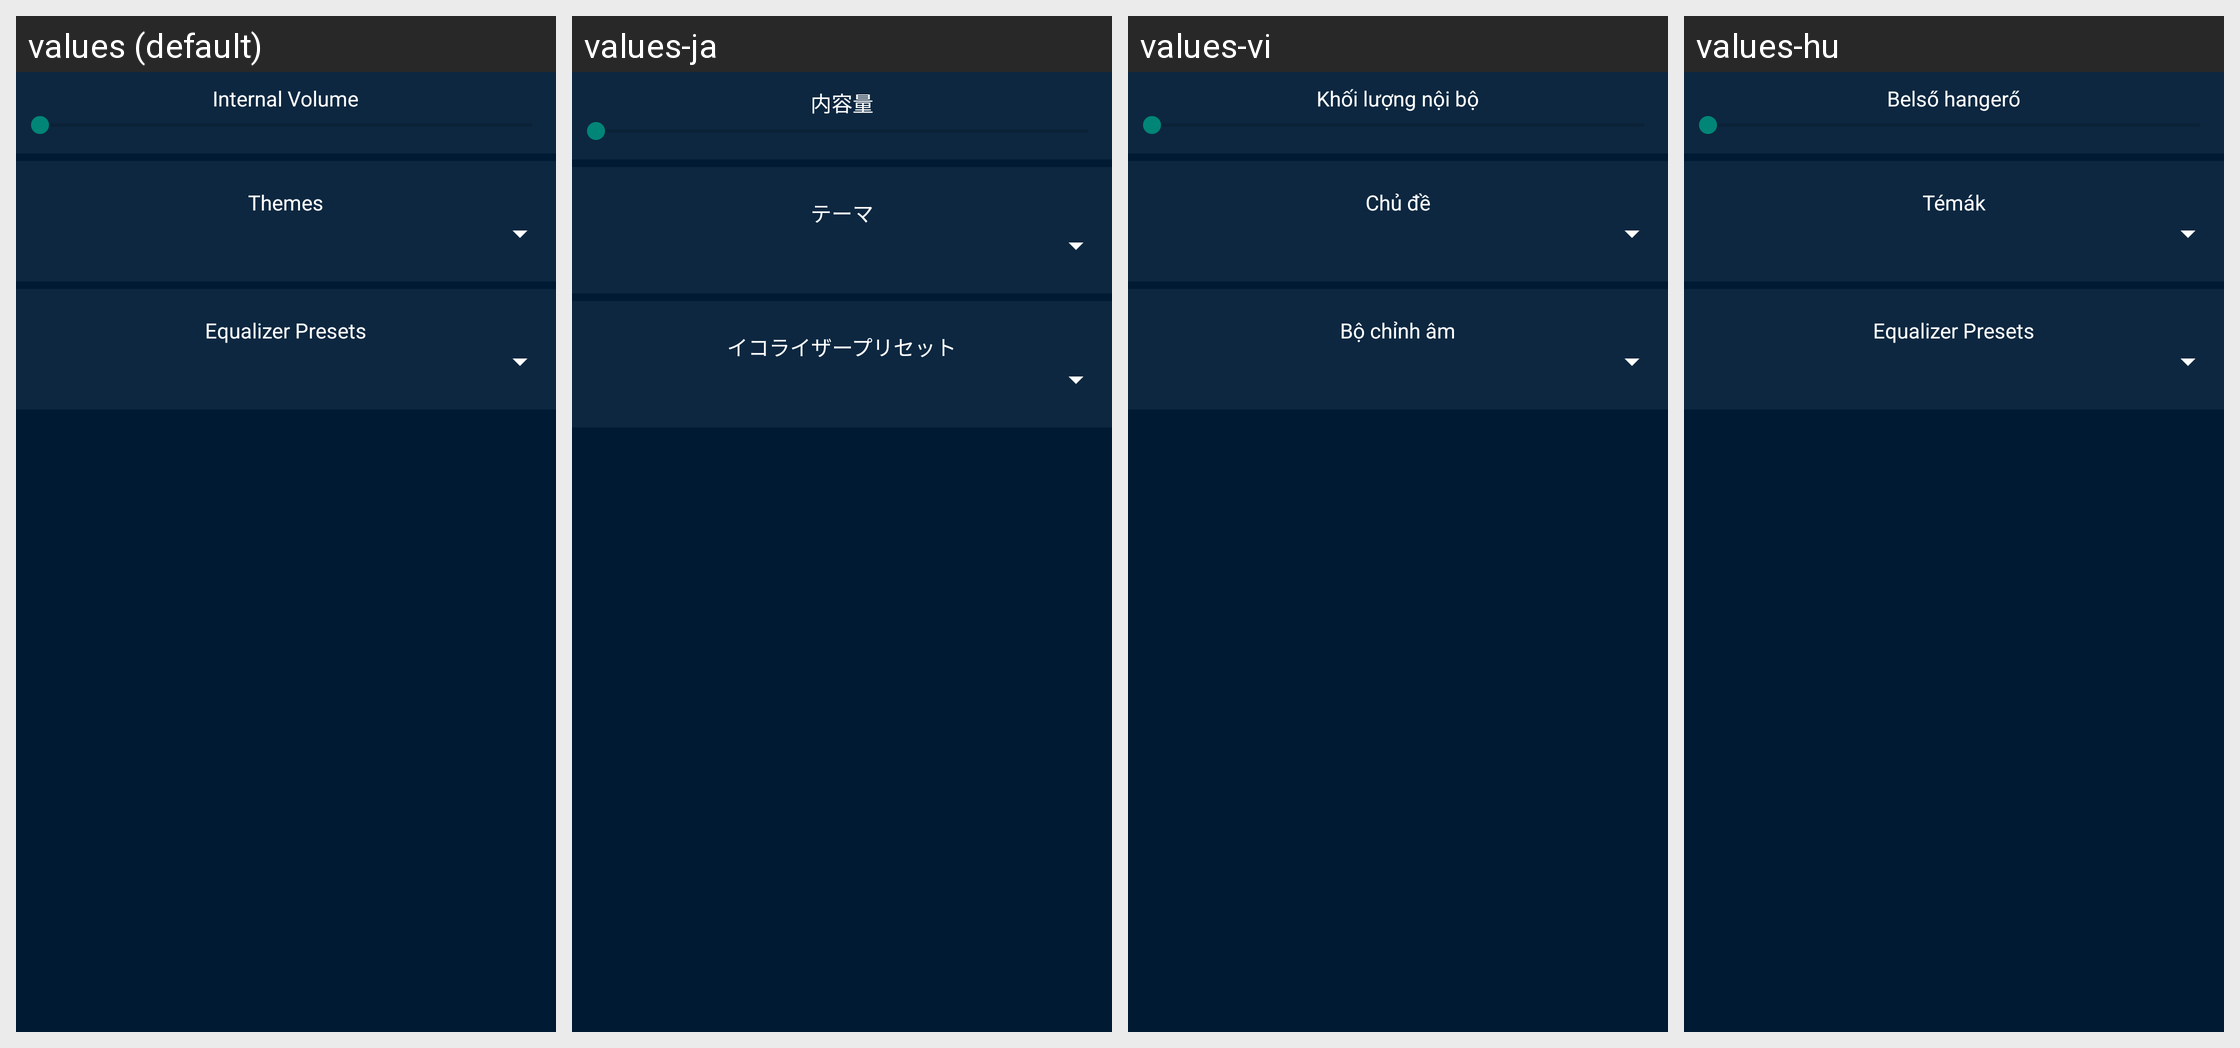

The same Android screen rendered under several of its app's locales, left to right. List the strings drawn on it with the default value and each locale's translation.
Android screen res/layout/dialog_settings.xml rendered under 4 locales, left to right: values (default), values-ja, values-vi, values-hu. Device: Nexus 5 (rendered at 1080×1920; each locale shown at half size, 540×960, under a caption strip naming it); theme AppTheme.Blue.
Other locales in the repository, not shown: values-ar, values-cs, values-de, values-es, values-fr, values-in, values-it, values-nl, values-ru, values-sl, values-sv, values-th, values-tr, values-zh.
Strings drawn on this screen, with the default value and each locale's value (text and hints the layout hard-codes, and strings that could not be matched under every locale, appear in the picture but are not listed):

dialog_settings_t1
  values: Internal Volume
  values-ja: 内容量
  values-vi: Khối lượng nội bộ
  values-hu: Belső hangerő

misc_themes
  values: Themes
  values-ja: テーマ
  values-vi: Chủ đề
  values-hu: Témák

misc_equalizerpreset
  values: Equalizer Presets
  values-ja: イコライザープリセット
  values-vi: Bộ chỉnh âm
  values-hu: Equalizer Presets
